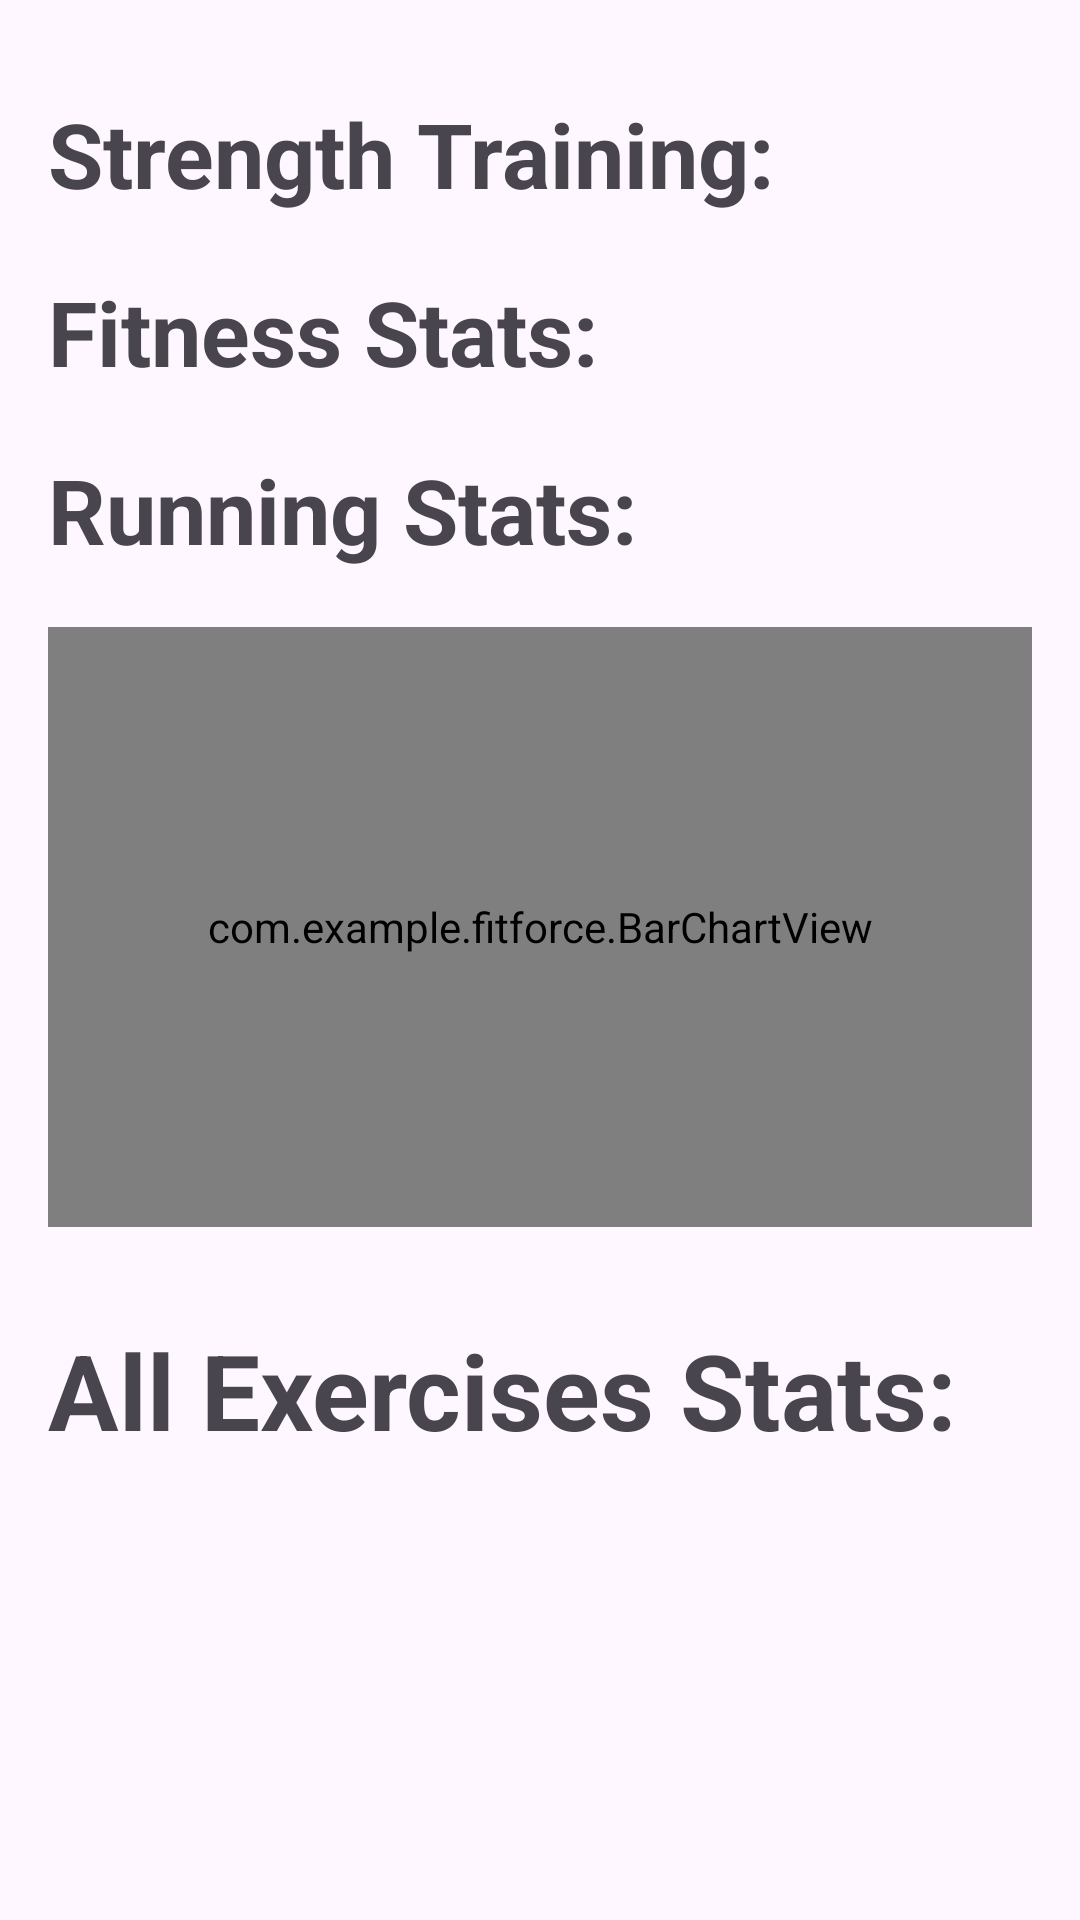

Produce the Android XML layout that renders to this screen, including the resource entries it uses.
<!-- AndroidManifest.xml: application theme AppTheme -->
<!-- res/layout/fragment_stats.xml -->
<ScrollView xmlns:android="http://schemas.android.com/apk/res/android"
    android:layout_width="match_parent"
    android:layout_height="match_parent">

    <LinearLayout
        android:layout_width="match_parent"
        android:layout_height="wrap_content"
        android:orientation="vertical"
        android:padding="16dp">

        <LinearLayout
            android:layout_width="match_parent"
            android:layout_height="wrap_content"
            android:orientation="horizontal"
            android:layout_marginTop="15dp"
            android:layout_marginBottom="4dp">

            <TextView
                android:layout_width="wrap_content"
                android:layout_height="wrap_content"
                android:text="Strength Training:"
                android:textSize="30sp"
                android:textStyle="bold"
                android:layout_weight="1" />

            <TextView
                android:id="@+id/strengthCount"
                android:layout_width="wrap_content"
                android:layout_height="wrap_content"
                android:text=""
                android:textSize="30sp"
                android:layout_weight="1" />

        </LinearLayout>

        <LinearLayout
            android:layout_width="match_parent"
            android:layout_height="wrap_content"
            android:orientation="horizontal"
            android:layout_marginTop="15dp"
            android:layout_marginBottom="4dp">

            <TextView
                android:layout_width="wrap_content"
                android:layout_height="wrap_content"
                android:text="Fitness Stats:"
                android:textSize="30sp"
                android:textStyle="bold"
                android:layout_weight="1" />

            <TextView
                android:id="@+id/fitnessCount"

                android:layout_width="wrap_content"
                android:layout_height="wrap_content"
                android:text=""
                android:textSize="30sp"
                android:layout_weight="1" />

        </LinearLayout>

        <LinearLayout
            android:layout_width="match_parent"
            android:layout_height="wrap_content"
            android:orientation="horizontal"
            android:layout_marginTop="15dp"
            android:layout_marginBottom="4dp">

            <TextView
                android:layout_width="wrap_content"
                android:layout_height="wrap_content"
                android:text="Running Stats:"
                android:textSize="30sp"
                android:textStyle="bold"
                android:layout_weight="1" />

            <TextView
                android:id="@+id/runningCount"

                android:layout_width="wrap_content"
                android:layout_height="wrap_content"
                android:text=""
                android:textSize="30sp"
                android:layout_weight="1" />

        </LinearLayout>

        <com.example.fitforce.BarChartView
            android:id="@+id/strengthBarChart"
            android:layout_width="match_parent"
            android:layout_height="200dp"
            android:layout_marginTop="15dp"
            android:layout_marginBottom="16dp" />

        <LinearLayout
            android:layout_width="match_parent"
            android:layout_height="wrap_content"
            android:orientation="horizontal"
            android:layout_marginTop="15dp"
            android:layout_marginBottom="4dp">

            <TextView
                android:layout_width="wrap_content"
                android:layout_height="wrap_content"
                android:text="All Exercises Stats:"
                android:textSize="35sp"
                android:textStyle="bold"
                android:layout_weight="1" />

            <TextView
                android:id="@+id/allCount"

                android:layout_width="wrap_content"
                android:layout_height="wrap_content"
                android:text=""
                android:textSize="35sp"
                android:layout_weight="1" />

        </LinearLayout>

    </LinearLayout>
</ScrollView>
<!-- resources referenced by this layout -->
<resources>
  <style name="AppTheme" parent="Theme.Material3.DayNight">
          
          
      </style>
</resources>
